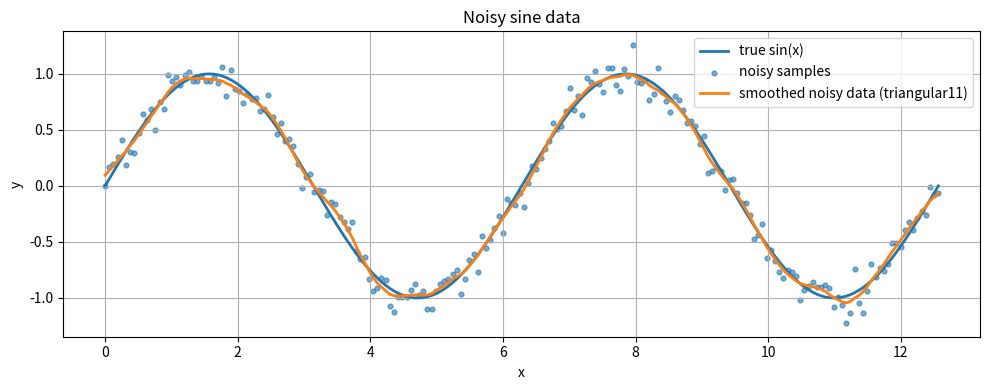
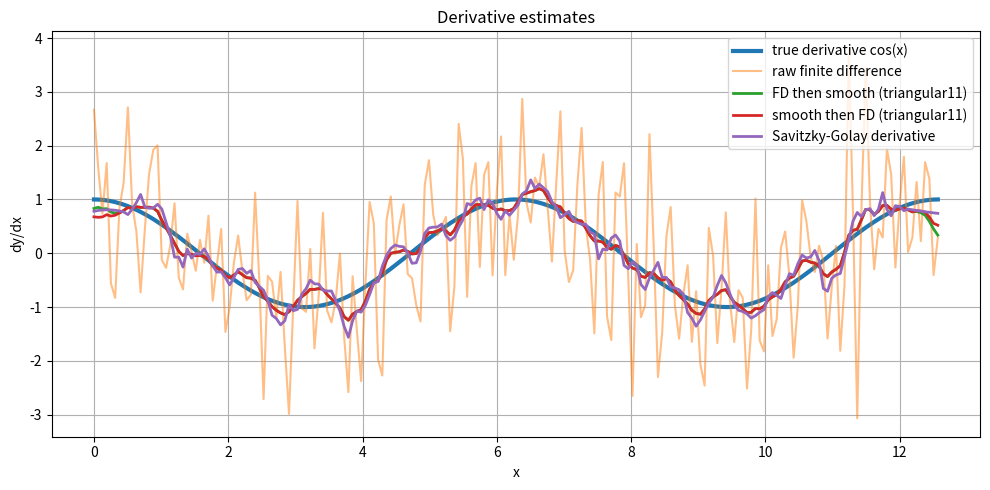

These figures' Python source, in order:
import numpy as np
import matplotlib.pyplot as plt
from time import perf_counter
from scipy.signal import savgol_filter, convolve

def make_noisy_sine_data(n=200, noise_std=0.1,seed=0):
    """
    Makes some noisy sine data
    """
    rng = np.random.default_rng(seed)
    x= np.linspace(0, 4*np.pi, n)
    y_true = np.sin(x)
    dy_true = np.cos(x)
    noise = rng.normal(0, noise_std, size=n)
    y_noisy = y_true + noise
    return x, y_noisy, y_true, dy_true

def finite_difference_uniform(x, y):
    """
    Computes FD with even spacing h
    """
    h=x[1]-x[0]
    dy = np.zeros_like(y)
    dy[1:-1] = (y[2:] - y[:-2])/(2*h)
    dy[0] = (y[1]-y[0])/h
    dy[-1] = (y[-1]-y[-2])/h
    return dy

def smooth_with_kernel(y, kernel):
    """
    Smooths y with a kernel using convolution
    """
    kernel = np.asarray(kernel, dtype=float)
    kernel = kernel / np.sum(kernel)  # Normalize the kernel
    return convolve(y, kernel, mode='same')

def rmse(a,b):
    return np.sqrt(np.mean((a-b)**2))


def candidate_kernels():
    return {
        "box5": np.ones(5),
        "box7": np.ones(7),
        "box9": np.ones(9),
        "binomial5": np.array([1, 4, 6, 4, 1]),
        "binomial7": np.array([1, 6, 15, 20, 15, 6, 1]),
        "binomial9": np.array([1, 8, 28, 56, 70, 56, 28, 8, 1]),
        "triangular5": np.array([1, 2, 3, 2, 1]),
        "triangular7": np.array([1, 2, 3, 4, 3, 2, 1]),
        "triangular9": np.array([1, 2, 3, 4, 5, 4, 3, 2, 1]),
        "triangular11": np.array([1, 2, 3, 4, 5, 6, 5, 4, 3, 2, 1]),
    }


def run_experiment(
        n=200,
        noise_std=0.1,
        seed=12
):
    x, y_noisy, y_true, dy_true = make_noisy_sine_data(n=n, noise_std=noise_std, seed=seed)

    start = perf_counter()
    dy_fd_raw = finite_difference_uniform(x, y_noisy)
    raw_fd_time_s = perf_counter() - start
    kernels = candidate_kernels()
    kernel_results = []

    for name, kernel in kernels.items():
        start = perf_counter()
        dy_fd_then_smooth = smooth_with_kernel(dy_fd_raw, kernel)
        fd_then_smooth_time_s = raw_fd_time_s + perf_counter() - start

        start = perf_counter()
        y_smooth = smooth_with_kernel(y_noisy, kernel)
        dy_smooth_then_fd = finite_difference_uniform(x, y_smooth)
        smooth_then_fd_time_s = perf_counter() - start
        kernel_results.append(
            {
                "kernel": name,
                "width": len(kernel),
                "kernel_weights": kernel / np.sum(kernel),
                "fd_then_smooth_rmse": rmse(dy_fd_then_smooth, dy_true),
                "smooth_then_fd_rmse": rmse(dy_smooth_then_fd, dy_true),
                "fd_then_smooth_time_us": 1.0e6 * fd_then_smooth_time_s,
                "smooth_then_fd_time_us": 1.0e6 * smooth_then_fd_time_s,
                "dy_fd_then_smooth": dy_fd_then_smooth,
                "dy_smooth_then_fd": dy_smooth_then_fd,
                "y_smooth": y_smooth,
            }
        )

    best_fd_then_smooth = min(kernel_results, key=lambda row: row["fd_then_smooth_rmse"])
    best_smooth_then_fd = min(kernel_results, key=lambda row: row["smooth_then_fd_rmse"])

    # ------------------------------------------------------------
    # Method C:
    # Savitzky-Golay derivative
    # ------------------------------------------------------------
    h = x[1] - x[0]

    # window_length must be odd
    window_length = 15
    polyorder = 3

    start = perf_counter()
    dy_savgol = savgol_filter(
        y_noisy,
        window_length=window_length,
        polyorder=polyorder,
        deriv=1,
        delta=h,
        mode="interp",
    )
    savgol_time_us = 1.0e6 * (perf_counter() - start)

    # ------------------------------------------------------------
    # Print errors
    # ------------------------------------------------------------
    print("Derivative RMSE against true cos(x)")
    print("-----------------------------------")
    print(f"Raw finite difference:          {rmse(dy_fd_raw, dy_true):.6f}  {1.0e6 * raw_fd_time_s:.2f} us")
    print(f"Savitzky-Golay derivative:      {rmse(dy_savgol, dy_true):.6f}  {savgol_time_us:.2f} us")
    print()
    print("Convolution kernel sweep")
    print("------------------------")
    print("kernel        width  FD-then-smooth   time us   smooth-then-FD   time us")
    for row in sorted(kernel_results, key=lambda item: item["fd_then_smooth_rmse"]):
        print(
            f"{row['kernel']:<13} {row['width']:>5}  "
            f"{row['fd_then_smooth_rmse']:>14.6f} "
            f"{row['fd_then_smooth_time_us']:>9.2f}   "
            f"{row['smooth_then_fd_rmse']:>14.6f} "
            f"{row['smooth_then_fd_time_us']:>9.2f}"
        )
    print()
    print(
        "Best FD then smooth: "
        f"{best_fd_then_smooth['kernel']} "
        f"RMSE={best_fd_then_smooth['fd_then_smooth_rmse']:.6f}"
    )
    print(
        "Best smooth then FD: "
        f"{best_smooth_then_fd['kernel']} "
        f"RMSE={best_smooth_then_fd['smooth_then_fd_rmse']:.6f}"
    )

    # ------------------------------------------------------------
    # Plot noisy data
    # ------------------------------------------------------------
    plt.figure(figsize=(10, 4))
    plt.plot(x, y_true, label="true sin(x)", linewidth=2)
    plt.scatter(x, y_noisy, s=12, alpha=0.6, label="noisy samples")
    plt.plot(
        x,
        best_smooth_then_fd["y_smooth"],
        label=f"smoothed noisy data ({best_smooth_then_fd['kernel']})",
        linewidth=2,
    )
    plt.title("Noisy sine data")
    plt.xlabel("x")
    plt.ylabel("y")
    plt.legend()
    plt.grid(True)
    plt.tight_layout()
    plt.savefig("noisy_sine_data.png")

    # ------------------------------------------------------------
    # Plot derivative estimates
    # ------------------------------------------------------------
    plt.figure(figsize=(10, 5))
    plt.plot(x, dy_true, label="true derivative cos(x)", linewidth=3)
    plt.plot(x, dy_fd_raw, label="raw finite difference", alpha=0.5)
    plt.plot(
        x,
        best_fd_then_smooth["dy_fd_then_smooth"],
        label=f"FD then smooth ({best_fd_then_smooth['kernel']})",
        linewidth=2,
    )
    plt.plot(
        x,
        best_smooth_then_fd["dy_smooth_then_fd"],
        label=f"smooth then FD ({best_smooth_then_fd['kernel']})",
        linewidth=2,
    )
    plt.plot(x, dy_savgol, label="Savitzky-Golay derivative", linewidth=2)
    plt.title("Derivative estimates")
    plt.xlabel("x")
    plt.ylabel("dy/dx")
    plt.legend()
    plt.grid(True)
    plt.tight_layout()
    plt.savefig("derivative_estimates.png")
    plt.savefig("derivative_estimates_revised.png")

    return {
        "x": x,
        "y_noisy": y_noisy,
        "y_true": y_true,
        "dy_true": dy_true,
        "dy_fd_raw": dy_fd_raw,
        "kernel_results": kernel_results,
        "best_fd_then_smooth": best_fd_then_smooth,
        "best_smooth_then_fd": best_smooth_then_fd,
        "dy_savgol": dy_savgol,
        "raw_fd_time_s": raw_fd_time_s,
        "savgol_time_us": savgol_time_us,
    }


if __name__ == "__main__":
    results = run_experiment()
